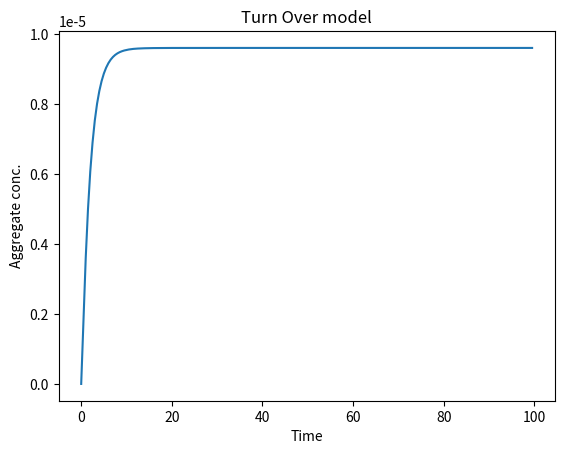

Generate this figure with matplotlib:
import numpy as np 
import matplotlib.pyplot as plt
from scipy.integrate import odeint
import pandas as pd 
from pandas import Series,DataFrame 

time = np.arange(0,100,0.5)
#ntime = len(time)
#fluo = 10*time - np.random.exponential(5,ntime)
#plt.plot(fluo)

## Import & process fluorescence data 


## Parameters 
kd = 10
ki = 5
mtot = 9.6e-6
Atot = 1e-1


## Solution for M(t) when Acov steady state 
#def Mss_sol(t,M):
#    return 


## Optimise fluorescence data to the steady state solution 


## ODE Numerical evaluator 
def dx_dt(x,t):
    return [-kd*x[0] + ki*(mtot-x[1])*(Atot-x[0]), kd*x[0]]

IVs = [0,0]
X = odeint(dx_dt, IVs, time)
Acov = X[:,0]
M = X[:,1]


## Plot all data i.e. experimental, optimised and ODE evaluation 
plt.plot(time,M)
plt.xlabel("Time")
plt.ylabel("Aggregate conc.")
plt.title("Turn Over model");
